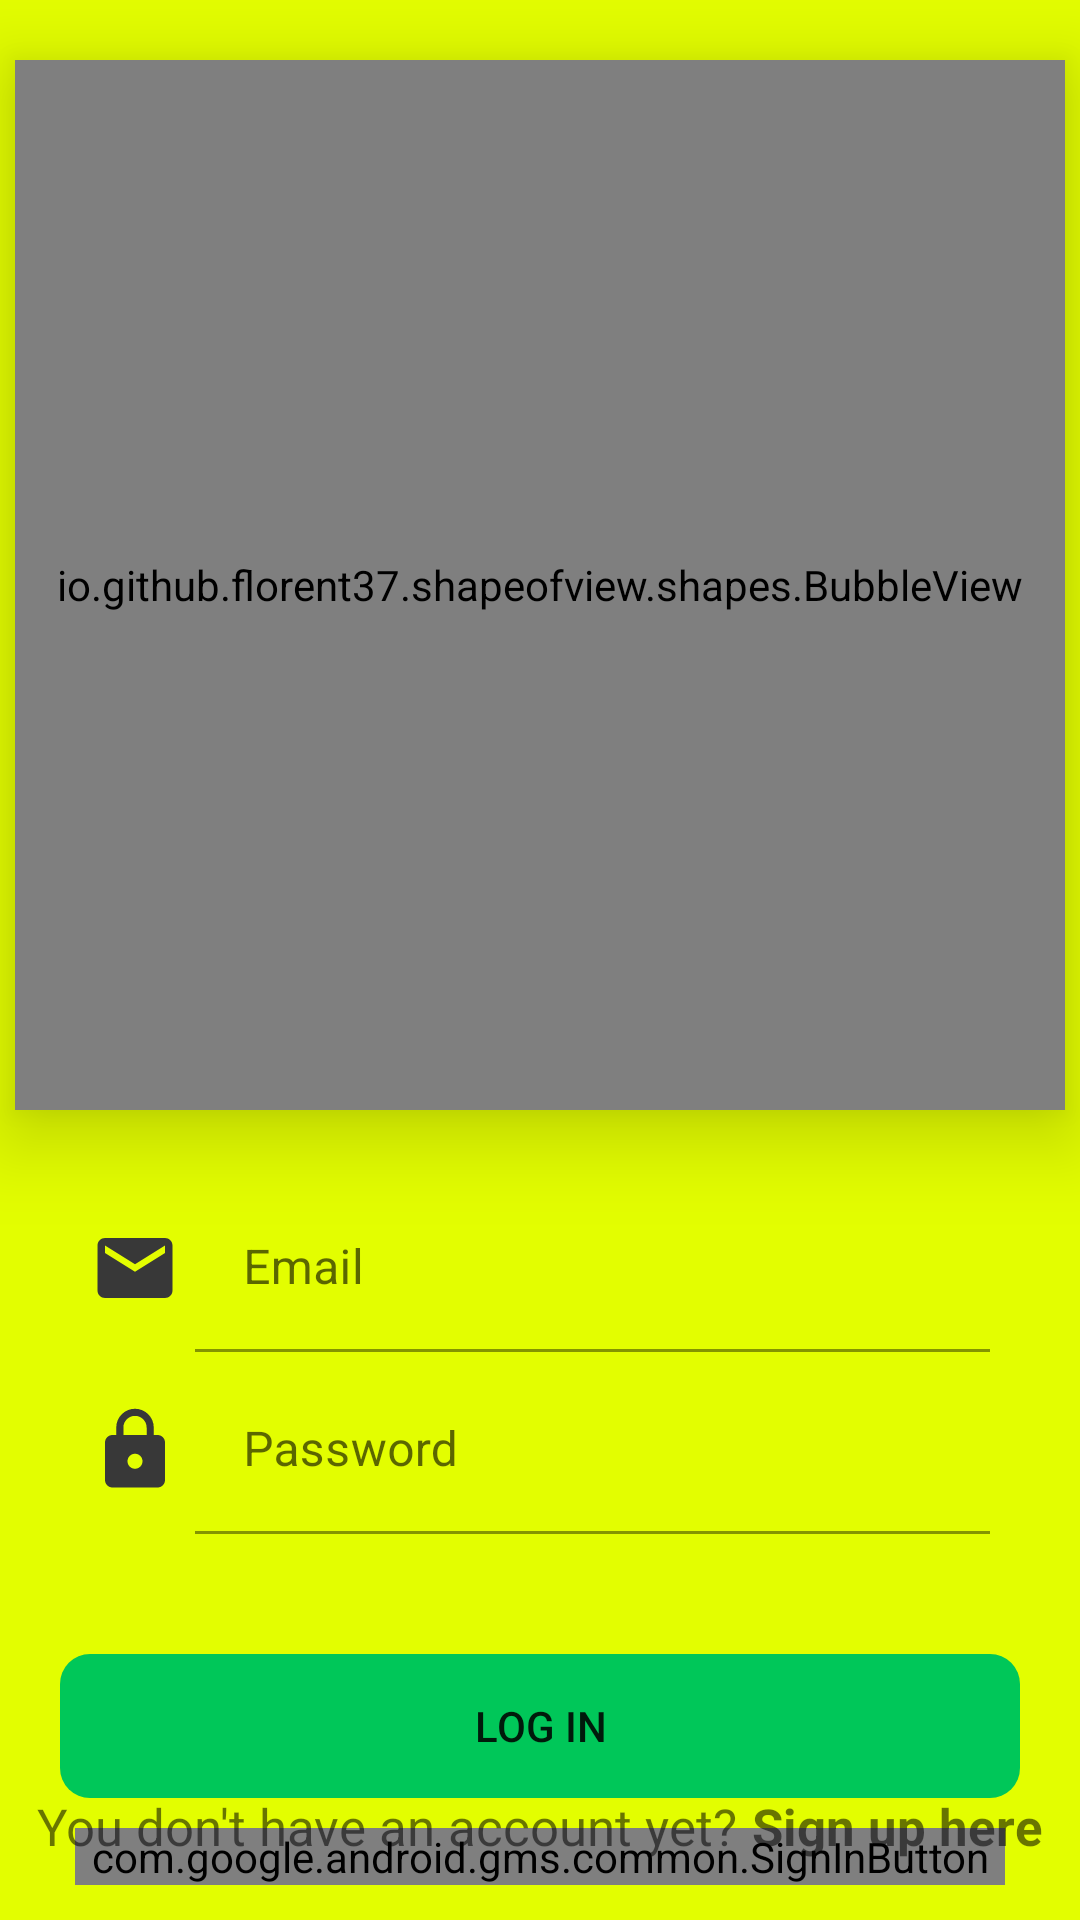

Here is an Android app screen rendered from its layout file. Give the layout XML and the strings, colors and styles it references.
<!-- AndroidManifest.xml: application theme Theme.SocialMedia -->
<!-- res/layout/activity_main.xml -->
<?xml version="1.0" encoding="utf-8"?>
<androidx.coordinatorlayout.widget.CoordinatorLayout xmlns:android="http://schemas.android.com/apk/res/android"
    xmlns:app="http://schemas.android.com/apk/res-auto"
    xmlns:tools="http://schemas.android.com/tools"
    android:layout_width="match_parent"
    android:layout_height="match_parent"
    tools:context=".activities.MainActivity">

    <LinearLayout
        android:layout_width="match_parent"
        android:layout_height="match_parent"
        android:orientation="vertical"
        android:background="@color/lima"
        >


        <io.github.florent37.shapeofview.shapes.BubbleView
            android:layout_width="350dp"
            android:layout_height="350dp"
            android:layout_gravity="center|top"
            android:layout_marginTop="20dp"
            android:layout_marginBottom="20dp"
            android:elevation="16dp"
            app:arrow_posititon_percent="0.5"
            app:shape_bubble_arrowHeight="10dp"
            app:shape_bubble_arrowPosition="bottom"
            app:shape_bubble_arrowWidth="10dp"
            app:shape_bubble_borderRadius="40dp"
            >

            <View
                android:layout_width="match_parent"
                android:layout_height="wrap_content"
                android:background="@color/blue" />

            <ImageView
                android:layout_width="220dp"
                android:layout_height="220dp"
                android:layout_gravity="center|top"
                android:layout_marginTop="70dp"
                android:layout_marginBottom="20dp"
                android:src="@drawable/auriculares" />


        </io.github.florent37.shapeofview.shapes.BubbleView>

        <LinearLayout
            android:layout_width="match_parent"
            android:layout_height="wrap_content"
            android:orientation="horizontal"
            android:layout_marginLeft="30dp"
            android:layout_marginRight="30dp"
            android:layout_marginTop="5dp"
            android:gravity="center">

            <ImageView
                android:layout_width="30dp"
                android:layout_height="30dp"
                android:src="@drawable/ic_email"
                android:layout_marginRight="5dp"
                />
            <com.google.android.material.textfield.TextInputLayout
                android:layout_width="match_parent"
                android:layout_height="wrap_content">

                <com.google.android.material.textfield.TextInputEditText
                    android:id="@+id/textInputEmail"
                    android:layout_width="match_parent"
                    android:layout_height="wrap_content"
                    android:hint="Email"
                    android:inputType="textEmailAddress"
                    android:background="@color/lima"/>

            </com.google.android.material.textfield.TextInputLayout>

        </LinearLayout>

        <LinearLayout
            android:layout_width="match_parent"
            android:layout_height="wrap_content"
            android:orientation="horizontal"
            android:layout_marginLeft="30dp"
            android:layout_marginRight="30dp"
            android:layout_marginTop="5dp"
            android:gravity="center">

            <ImageView
                android:layout_width="30dp"
                android:layout_height="30dp"
                android:src="@drawable/ic_password"
                android:layout_marginRight="5dp"
                />
            <com.google.android.material.textfield.TextInputLayout
                android:layout_width="match_parent"
                android:layout_height="wrap_content">

                <com.google.android.material.textfield.TextInputEditText
                    android:id="@+id/textInputPassword"
                    android:layout_width="match_parent"
                    android:layout_height="wrap_content"
                    android:hint="Password"
                    android:inputType="textPassword"
                    android:background="@color/lima"/>

            </com.google.android.material.textfield.TextInputLayout>


        </LinearLayout>
        
        <Button
            android:id="@+id/btnLogin"
            android:layout_width="match_parent"
            android:layout_height="wrap_content"
            android:text="Log In"
            android:layout_marginTop="40dp"
            android:layout_marginLeft="20dp"
            android:layout_marginRight="20dp"
            android:backgroundTint="@color/green"
            android:background="@drawable/rounded_button"/>

        <com.google.android.gms.common.SignInButton
            android:id="@+id/btnLoginGoogle"
            android:layout_width="match_parent"
            android:layout_height="wrap_content"
            android:layout_marginTop="10dp"
            android:layout_marginRight="25dp"
            android:layout_marginLeft="25dp" />

    </LinearLayout>

    <LinearLayout
        android:layout_width="match_parent"
        android:layout_height="wrap_content"
        android:orientation="horizontal"
        android:gravity="center"
        android:layout_gravity="bottom"
        android:layout_marginBottom="20dp">



        <TextView
            android:layout_width="wrap_content"
            android:layout_height="wrap_content"
            android:text="You don't have an account yet?"
            android:textSize="17sp"/>
        <TextView
            android:id="@+id/textViewRegister"
            android:layout_width="wrap_content"
            android:layout_height="wrap_content"
            android:text="Sign up here"
            android:textSize="17sp"
            android:textStyle="bold"
            android:layout_marginLeft="5dp"/>
    </LinearLayout>

</androidx.coordinatorlayout.widget.CoordinatorLayout>
<!-- resources referenced by this layout -->
<resources>
  <color name="blue">#513cff</color>
  <color name="green">#00c759</color>
  <color name="lima">#E3FE00</color>
  <!-- drawable auriculares: png bitmap (drawable, 38952 bytes) -->
  <!-- drawable ic_email (drawable) -->
  <vector android:height="100dp" android:tint="#383838"
      android:viewportHeight="24" android:viewportWidth="24"
      android:width="100dp" xmlns:android="http://schemas.android.com/apk/res/android">
      <path android:fillColor="@android:color/white" android:pathData="M20,4L4,4c-1.1,0 -1.99,0.9 -1.99,2L2,18c0,1.1 0.9,2 2,2h16c1.1,0 2,-0.9 2,-2L22,6c0,-1.1 -0.9,-2 -2,-2zM20,8l-8,5 -8,-5L4,6l8,5 8,-5v2z"/>
  </vector>
  <!-- drawable ic_password (drawable) -->
  <vector android:height="100dp" android:tint="#383838"
      android:viewportHeight="24" android:viewportWidth="24"
      android:width="100dp" xmlns:android="http://schemas.android.com/apk/res/android">
      <path android:fillColor="@android:color/white" android:pathData="M18,8h-1L17,6c0,-2.76 -2.24,-5 -5,-5S7,3.24 7,6v2L6,8c-1.1,0 -2,0.9 -2,2v10c0,1.1 0.9,2 2,2h12c1.1,0 2,-0.9 2,-2L20,10c0,-1.1 -0.9,-2 -2,-2zM12,17c-1.1,0 -2,-0.9 -2,-2s0.9,-2 2,-2 2,0.9 2,2 -0.9,2 -2,2zM15.1,8L8.9,8L8.9,6c0,-1.71 1.39,-3.1 3.1,-3.1 1.71,0 3.1,1.39 3.1,3.1v2z"/>
  </vector>
  <!-- drawable rounded_button (drawable) -->
  <?xml version="1.0" encoding="utf-8"?>
  <shape
      xmlns:android="http://schemas.android.com/apk/res/android"
      android:shape="rectangle"
      android:padding="10dp"
      >
      <corners android:radius="10dp"/>
  </shape>
  <style name="Theme.SocialMedia" parent="Theme.MaterialComponents.DayNight.NoActionBar">
          
          <item name="colorPrimary">#A5B800</item>
          <item name="colorPrimaryVariant">@color/black</item>
          <item name="colorOnPrimary">@color/white</item>
          
          <item name="colorSecondary">@color/teal_200</item>
          <item name="colorSecondaryVariant">@color/teal_700</item>
          <item name="colorOnSecondary">@color/black</item>
          
          <item name="android:statusBarColor" tools:targetApi="l">?attr/colorPrimaryVariant</item>
          
      </style>
  <color name="black">#FF000000</color>
  <color name="white">#FFFFFFFF</color>
  <color name="teal_200">#FF03DAC5</color>
  <color name="teal_700">#FF018786</color>
</resources>
